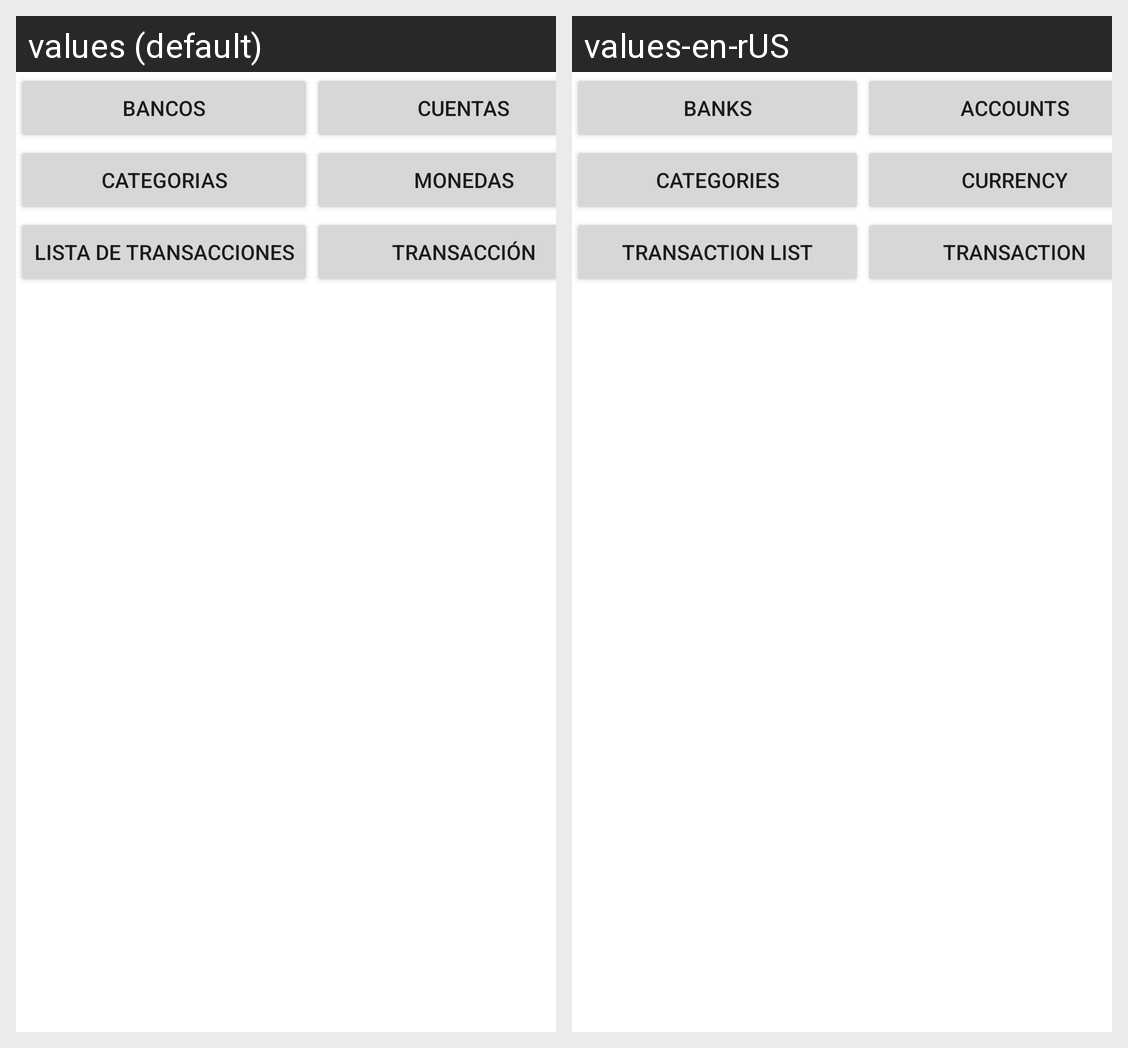

Strings drawn on this Android screen and how each of the app's shown locales translates them:
Android screen res/layout/activity_main.xml rendered under 2 locales, left to right: values (default), values-en-rUS. Device: Nexus 5 (rendered at 1080×1920; each locale shown at half size, 540×960, under a caption strip naming it); theme Theme.FinFlow.
Strings drawn on this screen, with the default value and each locale's value (text and hints the layout hard-codes, and strings that could not be matched under every locale, appear in the picture but are not listed):

btnBankText_main
  values: Bancos
  values-en-rUS: Banks

btnAccountText_main
  values: Cuentas
  values-en-rUS: Accounts

bntCategoryText_main
  values: Categorias
  values-en-rUS: Categories

btnCurrencyText_main
  values: Monedas
  values-en-rUS: Currency

TextTransactionList
  values: Lista de transacciones
  values-en-rUS: Transaction list

btnTransactionText_main
  values: Transacción
  values-en-rUS: Transaction
